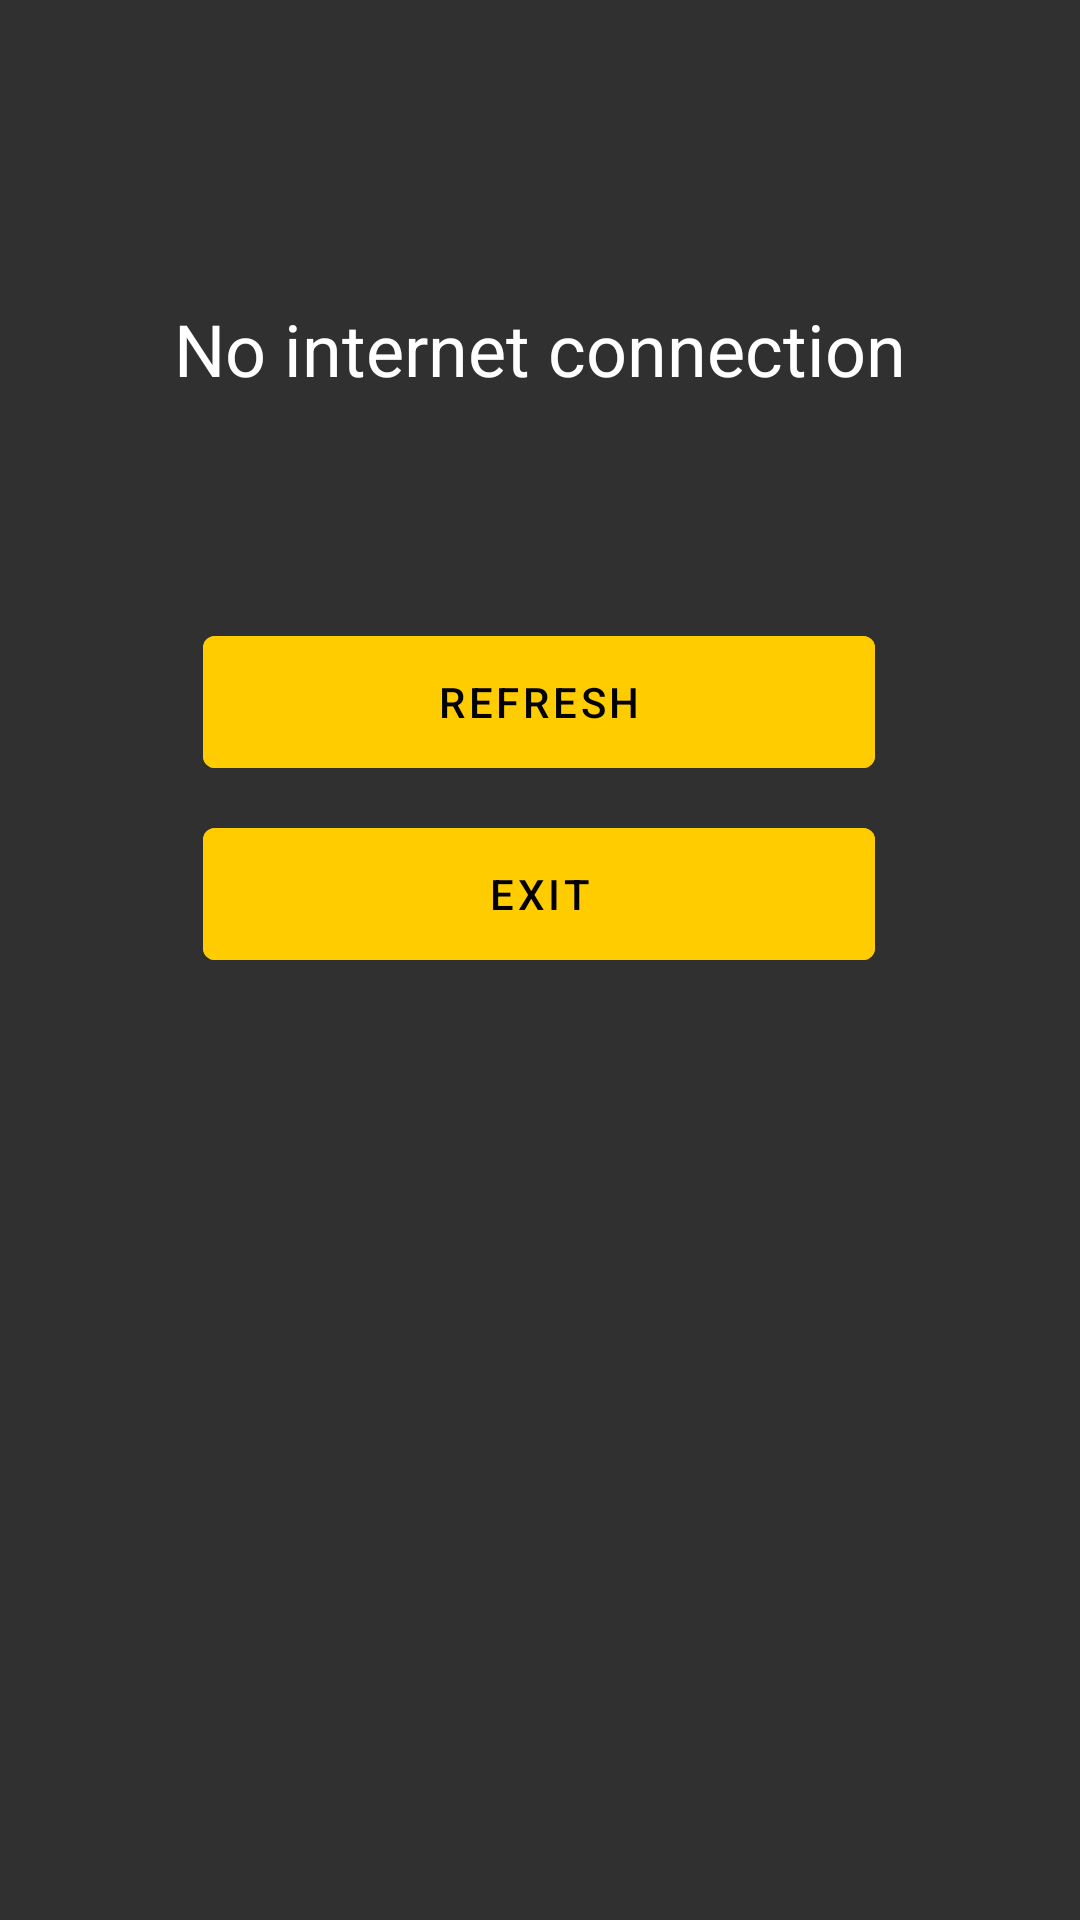

Here is an Android app screen rendered from its layout file. Give the layout XML and the strings, colors and styles it references.
<!-- AndroidManifest.xml: activity theme AppTheme.NoAnimAndActionBar -->
<!-- res/layout/fragment_no_internet.xml -->
<?xml version="1.0" encoding="utf-8"?>
<androidx.constraintlayout.widget.ConstraintLayout xmlns:android="http://schemas.android.com/apk/res/android"
    xmlns:app="http://schemas.android.com/apk/res-auto"
    xmlns:tools="http://schemas.android.com/tools"
    android:id="@+id/frameLayout"
    android:layout_width="match_parent"
    android:layout_height="match_parent"
    tools:context=".views.fragments.NoInternetFragment"
    android:background="@color/background">

    <com.google.android.material.button.MaterialButton
        android:id="@+id/btnExit"
        android:layout_width="224dp"
        android:layout_height="56dp"
        android:layout_marginTop="8dp"
        android:text="@string/exit"
        android:backgroundTint="@color/button"
        android:textColor="@color/blackText"
        app:layout_constraintEnd_toEndOf="parent"
        app:layout_constraintHorizontal_bias="0.497"
        app:layout_constraintStart_toStartOf="parent"
        app:layout_constraintTop_toBottomOf="@+id/btnRefresh" />

    <com.google.android.material.button.MaterialButton
        android:id="@+id/btnRefresh"
        android:layout_width="224dp"
        android:layout_height="56dp"
        android:layout_marginTop="16dp"
        android:text="@string/refresh"
        android:backgroundTint="@color/button"
        android:textColor="@color/blackText"
        app:layout_constraintEnd_toEndOf="parent"
        app:layout_constraintHorizontal_bias="0.497"
        app:layout_constraintStart_toStartOf="parent"
        app:layout_constraintTop_toBottomOf="@+id/textView3" />

    <TextView
        android:id="@+id/textView3"
        android:layout_width="278dp"
        android:layout_height="90dp"
        android:layout_marginTop="100dp"
        android:textColor="@color/primaryText"
        android:text="@string/no_internet_connection"
        android:textAlignment="center"
        android:textSize="24sp"
        app:layout_constraintEnd_toEndOf="parent"
        app:layout_constraintStart_toStartOf="parent"
        app:layout_constraintTop_toTopOf="parent" />
</androidx.constraintlayout.widget.ConstraintLayout>
<!-- resources referenced by this layout -->
<resources>
  <color name="background">#303030</color>
  <color name="button">#ffcc00</color>
  <color name="primaryText">#ffffff</color>
  <string name="exit">Exit</string>
  <string name="no_internet_connection">No internet connection</string>
  <string name="refresh">refresh</string>
  <style name="AppTheme.NoAnimAndActionBar">
          <item name="android:windowAnimationStyle">@null</item>
          <item name="windowActionBar">false</item>
          <item name="windowNoTitle">true</item>
      </style>
</resources>
